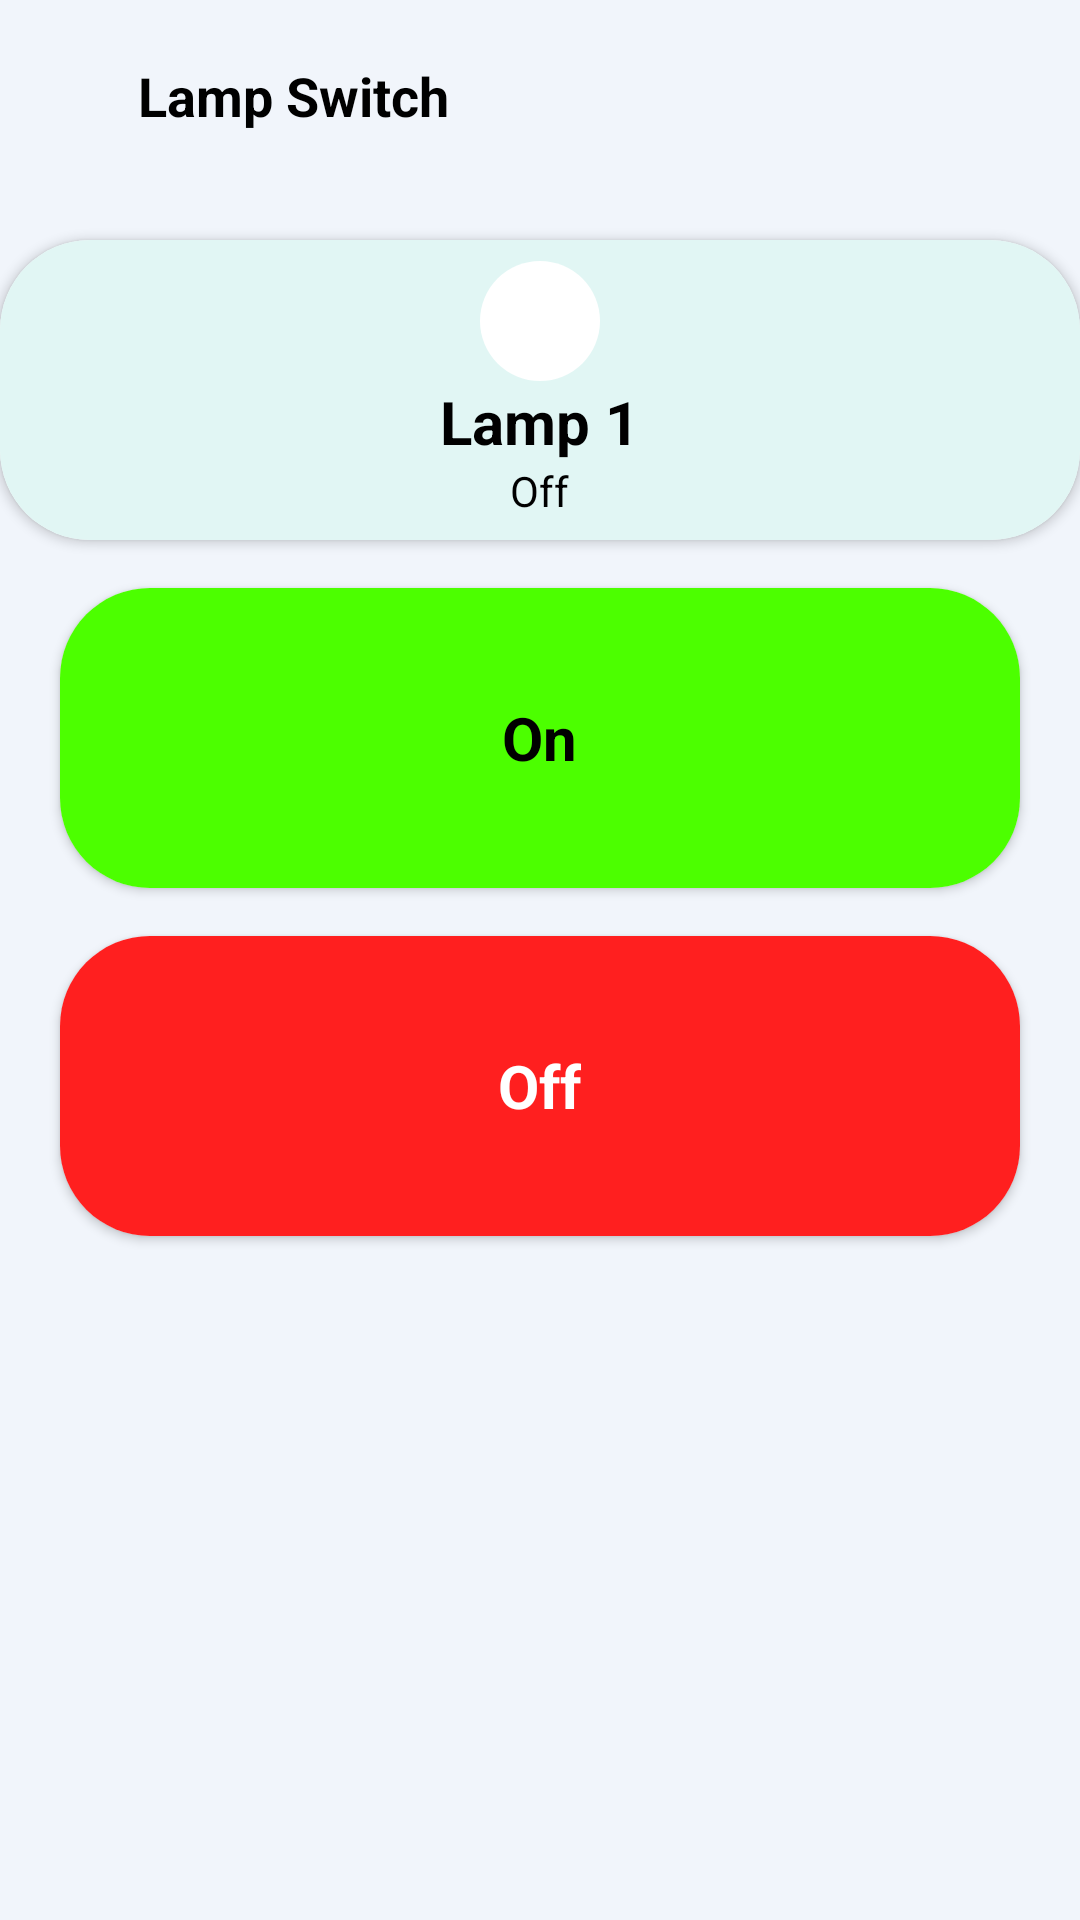

The Android layout XML behind this screen, and the referenced resources:
<!-- AndroidManifest.xml: application theme Theme.Smartgreenhouse -->
<!-- res/layout/activity_lamp_switch.xml -->
<?xml version="1.0" encoding="utf-8"?>
<RelativeLayout xmlns:android="http://schemas.android.com/apk/res/android"
    xmlns:app="http://schemas.android.com/apk/res-auto"
    xmlns:tools="http://schemas.android.com/tools"
    android:id="@+id/main"
    android:layout_width="match_parent"
    android:layout_height="match_parent"
    android:background="@color/main_color"
    tools:context=".LampActivity">


    <LinearLayout
        android:layout_width="match_parent"
        android:layout_height="match_parent"
        android:orientation="vertical"
        >

        <androidx.appcompat.widget.Toolbar
            android:layout_width="match_parent"
            android:layout_height="wrap_content"
            >

            <LinearLayout
                android:layout_width="match_parent"
                android:layout_height="match_parent"
                android:gravity="center_vertical"
                >
                <ImageView
                    android:layout_width="30dp"
                    android:layout_height="30dp"
                    android:src="@drawable/baseline_arrow_back_ios_24"
                    android:id="@+id/backLampSwitch"
                    />

                <TextView
                    android:id="@+id/textView"
                    android:layout_width="wrap_content"
                    android:layout_height="wrap_content"
                    android:text="Lamp Switch"
                    android:textAlignment="center"
                    android:textColor="#000000"
                    android:textSize="18sp"
                    android:textStyle="bold" />
            </LinearLayout>

        </androidx.appcompat.widget.Toolbar>
        <androidx.cardview.widget.CardView
            android:layout_width="match_parent"
            android:layout_height="100dp"

            app:cardCornerRadius="30dp"
            android:layout_marginTop="16dp"
            >

            <LinearLayout
                android:layout_width="match_parent"
                android:layout_height="match_parent"
                android:orientation="vertical"
                android:gravity="center"
                android:background="@color/blue_color"
                >
                <ImageView
                    android:layout_width="40dp"
                    android:layout_height="40dp"
                    android:src="@drawable/lamp1"
                    android:background="@drawable/rounded_menu"
                    android:padding="4dp"
                    />
                <TextView
                    android:layout_width="wrap_content"
                    android:layout_height="wrap_content"
                    android:text="Lamp 1"
                    android:textColor="@color/black"
                    android:textSize="20sp"
                    android:textStyle="bold" />
                <TextView
                    android:layout_width="wrap_content"
                    android:layout_height="wrap_content"
                    android:text="Off"
                    android:textSize="14dp"
                    android:textColor="@color/black"
                    android:id="@+id/lampStatus"
                    />

            </LinearLayout>

        </androidx.cardview.widget.CardView>

        <androidx.cardview.widget.CardView
            android:layout_width="match_parent"
            android:layout_height="100dp"
            android:layout_marginHorizontal="20dp"
            app:cardCornerRadius="30dp"
            android:layout_marginTop="16dp"
            >

            <LinearLayout
                android:layout_width="match_parent"
                android:layout_height="match_parent"
                android:orientation="vertical"
                android:gravity="center"
                android:background="@color/green"
                android:id="@+id/lampOn"
                >
                <TextView
                    android:layout_width="wrap_content"
                    android:layout_height="wrap_content"
                    android:text="On"
                    android:textColor="@color/black"
                    android:textSize="20sp"
                    android:textStyle="bold" />

            </LinearLayout>

        </androidx.cardview.widget.CardView>
        <androidx.cardview.widget.CardView
            android:layout_width="match_parent"
            android:layout_height="100dp"
            android:layout_marginHorizontal="20dp"
            app:cardCornerRadius="30dp"
            android:layout_marginTop="16dp"
            >

            <LinearLayout
                android:layout_width="match_parent"
                android:layout_height="match_parent"
                android:orientation="vertical"
                android:gravity="center"
                android:id="@+id/lampOff"
                android:background="@color/red"

                >

                <TextView
                    android:layout_width="wrap_content"
                    android:layout_height="wrap_content"
                    android:text="Off"
                    android:textColor="@color/white"
                    android:textSize="20sp"
                    android:textStyle="bold" />

            </LinearLayout>

        </androidx.cardview.widget.CardView>

    </LinearLayout>

</RelativeLayout>
<!-- resources referenced by this layout -->
<resources>
  <color name="black">#FF000000</color>
  <color name="blue_color">#e1f6f4</color>
  <color name="green">#4CFF00</color>
  <color name="main_color">#F1F5FB</color>
  <color name="red">#FF1F1F</color>
  <color name="white">#FFFFFFFF</color>
  <!-- drawable rounded_menu (drawable) -->
  <?xml version="1.0" encoding="utf-8"?>
  <shape xmlns:android="http://schemas.android.com/apk/res/android">
  
      <corners android:radius="40dp" />
      <solid android:color="@color/white"/>
  
  </shape>
  <style name="Theme.Smartgreenhouse" parent="Base.Theme.Smartgreenhouse" />
  <style name="Base.Theme.Smartgreenhouse" parent="Theme.Material3.DayNight.NoActionBar">
          
          
      </style>
</resources>
